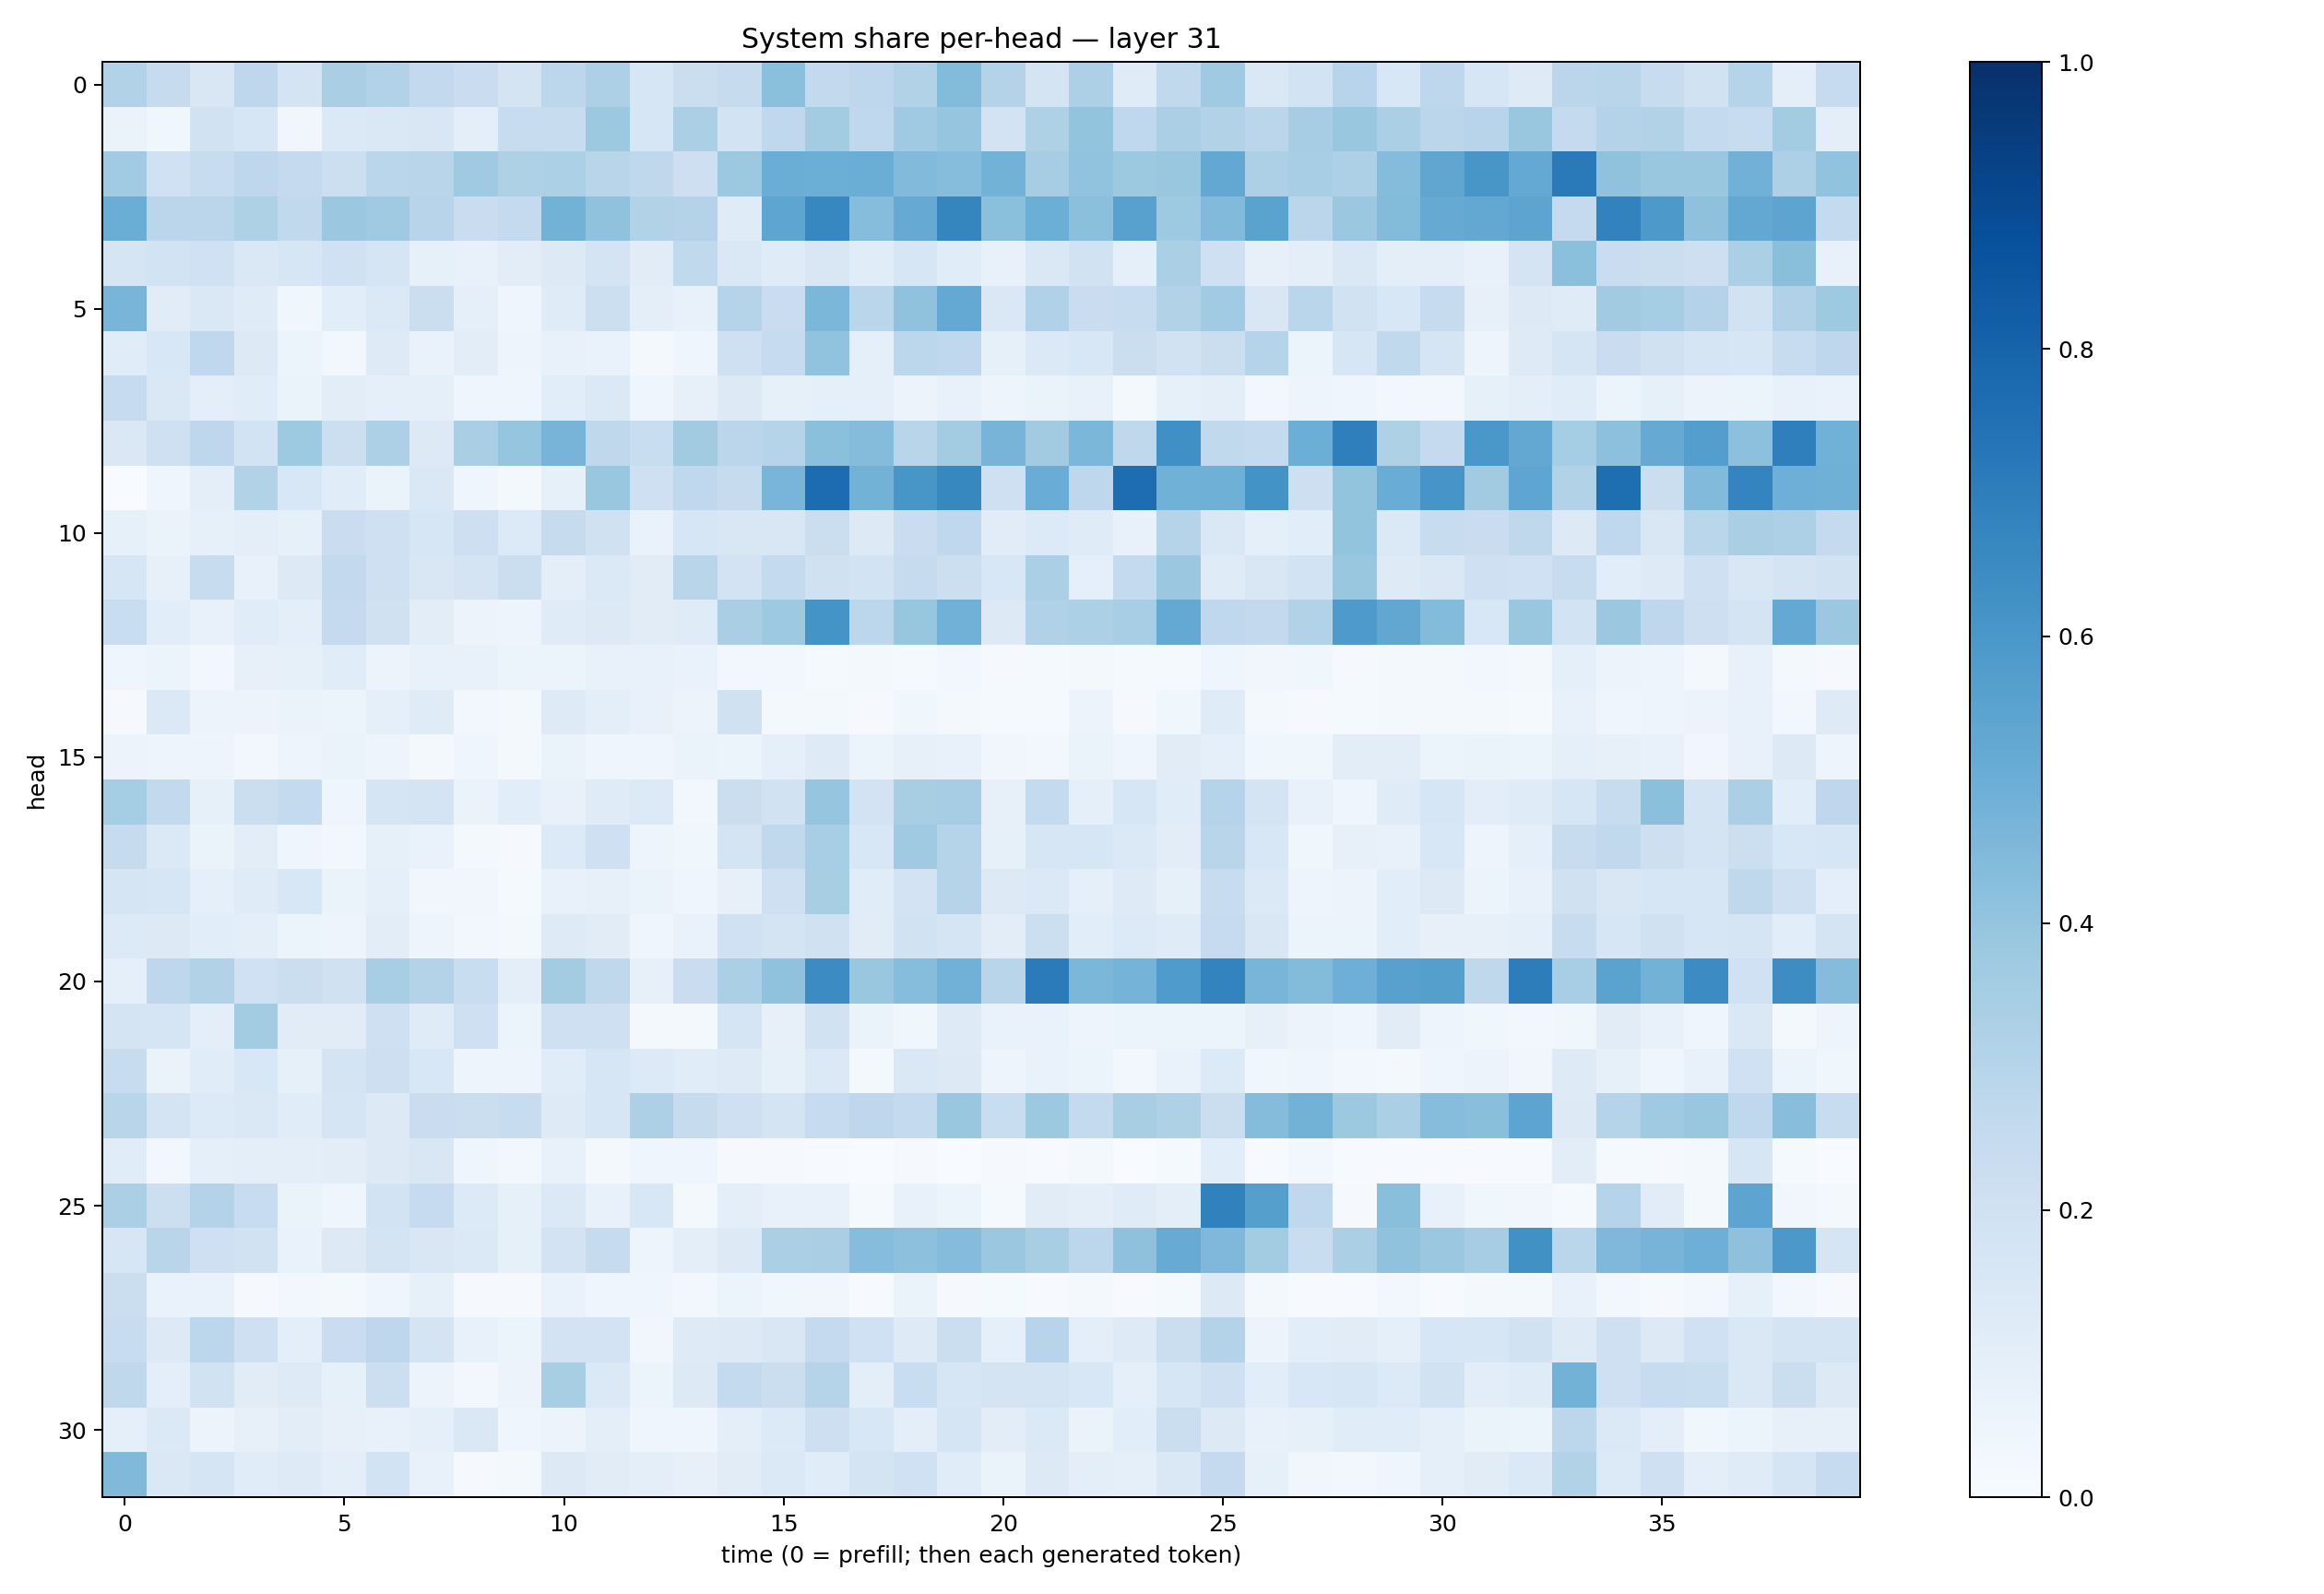

The data file committed next to this chart (first rows):
0.31387272, 0.2451596, 0.15190387, 0.27486157, 0.17926452, 0.33804962, 0.31490776, 0.26061374, 0.2297807, 0.17247212, 0.2805443, 0.32778588, 0.16245757, 0.226121, 0.24606521, 0.42149824, 0.25979218, 0.275971, 0.3130561, 0.4411325, 0.3052109, 0.17766918, 0.32594657, 0.11931035
0.0662, 0.03764, 0.1908, 0.1579, 0.03212, 0.1398, 0.1471, 0.1511, 0.1, 0.2412, 0.236, 0.376, 0.1589, 0.3357, 0.1836, 0.2681, 0.3574, 0.2692, 0.368, 0.397, 0.1811, 0.3207, 0.3987, 0.2663
0.3663, 0.1996, 0.2371, 0.274, 0.2526, 0.218, 0.2855, 0.2898, 0.3681, 0.322, 0.3304, 0.2918, 0.2719, 0.2124, 0.3786, 0.5, 0.4999, 0.5015, 0.4441, 0.4302, 0.477, 0.349, 0.4034, 0.376
0.5036, 0.2848, 0.2838, 0.3225, 0.2635, 0.379, 0.3677, 0.2945, 0.2297, 0.2509, 0.4777, 0.4066, 0.3143, 0.3074, 0.1206, 0.5387, 0.6653, 0.433, 0.5146, 0.6685, 0.4219, 0.4986, 0.4216, 0.5579
0.167, 0.1841, 0.1992, 0.1446, 0.1623, 0.2012, 0.1669, 0.08345, 0.07692, 0.1043, 0.1263, 0.1776, 0.1124, 0.2617, 0.1418, 0.1192, 0.15, 0.1136, 0.1572, 0.1155, 0.07289, 0.142, 0.1909, 0.08748
0.4674, 0.1095, 0.1426, 0.1195, 0.03732, 0.1074, 0.1369, 0.2218, 0.09335, 0.04413, 0.1188, 0.2153, 0.09484, 0.07782, 0.3017, 0.2295, 0.4572, 0.286, 0.4074, 0.5208, 0.1436, 0.3202, 0.2296, 0.2364
0.1155, 0.1552, 0.2666, 0.1267, 0.06014, 0.02799, 0.1245, 0.07026, 0.1022, 0.04909, 0.07065, 0.06994, 0.02284, 0.04687, 0.2108, 0.2469, 0.4033, 0.08741, 0.2807, 0.2695, 0.08206, 0.1369, 0.155, 0.2248
0.2459, 0.1474, 0.1004, 0.114, 0.06343, 0.1043, 0.09363, 0.09282, 0.04489, 0.0397, 0.1065, 0.1381, 0.0454, 0.07972, 0.1282, 0.08296, 0.08992, 0.09267, 0.05622, 0.07291, 0.04857, 0.06622, 0.07197, 0.02046
0.1429, 0.2107, 0.2745, 0.1837, 0.3737, 0.2175, 0.3268, 0.1276, 0.3386, 0.3958, 0.4713, 0.273, 0.2339, 0.361, 0.2819, 0.2986, 0.4208, 0.4341, 0.2919, 0.3586, 0.4689, 0.363, 0.458, 0.2696
0.002638, 0.04318, 0.09715, 0.3133, 0.153, 0.1166, 0.06461, 0.1475, 0.04265, 0.01987, 0.08521, 0.3844, 0.2084, 0.2674, 0.2459, 0.4683, 0.7683, 0.4789, 0.6055, 0.661, 0.206, 0.5075, 0.2737, 0.7644
0.08524, 0.06319, 0.08288, 0.09839, 0.08588, 0.2304, 0.2054, 0.1616, 0.2141, 0.1351, 0.2451, 0.1966, 0.06702, 0.1607, 0.1509, 0.1512, 0.2252, 0.1268, 0.2271, 0.2687, 0.1111, 0.1345, 0.12, 0.07072
0.1593, 0.08078, 0.2356, 0.07465, 0.1265, 0.2593, 0.2064, 0.1489, 0.1748, 0.2205, 0.09934, 0.1369, 0.1123, 0.2923, 0.1835, 0.2552, 0.1976, 0.1872, 0.2427, 0.2155, 0.1545, 0.335, 0.09004, 0.2563
0.232, 0.109, 0.07666, 0.1153, 0.1007, 0.2535, 0.1961, 0.1051, 0.05529, 0.05041, 0.1206, 0.1314, 0.1104, 0.1173, 0.3396, 0.3735, 0.6164, 0.2792, 0.3909, 0.4827, 0.1326, 0.3187, 0.3291, 0.3443
0.04062, 0.05892, 0.03049, 0.07983, 0.08479, 0.1144, 0.05664, 0.07275, 0.07438, 0.05467, 0.06184, 0.07614, 0.07777, 0.07006, 0.02494, 0.0296, 0.01481, 0.02265, 0.01496, 0.02971, 0.01082, 0.0151, 0.01835, 0.01454
0.008237, 0.1378, 0.05696, 0.05687, 0.06586, 0.05465, 0.09061, 0.1182, 0.02901, 0.02201, 0.1223, 0.09756, 0.07039, 0.05476, 0.1956, 0.02001, 0.02046, 0.01038, 0.03554, 0.01633, 0.01458, 0.01466, 0.05774, 0.01042
0.05672, 0.04956, 0.04877, 0.02945, 0.04818, 0.06303, 0.04702, 0.02222, 0.04265, 0.01808, 0.06558, 0.04143, 0.03974, 0.06547, 0.05982, 0.09078, 0.1221, 0.0617, 0.0799, 0.07685, 0.03345, 0.02531, 0.0649, 0.04375
0.3526, 0.2591, 0.08272, 0.2189, 0.256, 0.0407, 0.1718, 0.1752, 0.06431, 0.1068, 0.07745, 0.1208, 0.1344, 0.02358, 0.2199, 0.1901, 0.3954, 0.1828, 0.3399, 0.3509, 0.08005, 0.255, 0.08888, 0.1612
0.2432, 0.1389, 0.06492, 0.1041, 0.04619, 0.02682, 0.08575, 0.06665, 0.01995, 0.01035, 0.1356, 0.2099, 0.04804, 0.03651, 0.173, 0.262, 0.3468, 0.1535, 0.3685, 0.3017, 0.08576, 0.1604, 0.1573, 0.1386
0.1701, 0.161, 0.08914, 0.1195, 0.1554, 0.06411, 0.08628, 0.03498, 0.0344, 0.01555, 0.07781, 0.07904, 0.06536, 0.0414, 0.07999, 0.2065, 0.3419, 0.1146, 0.1824, 0.2973, 0.1252, 0.1395, 0.0866, 0.1217
0.135, 0.132, 0.1075, 0.1012, 0.06107, 0.05041, 0.103, 0.04957, 0.02454, 0.02081, 0.1246, 0.1111, 0.04083, 0.06775, 0.2014, 0.1789, 0.1989, 0.1098, 0.188, 0.1662, 0.104, 0.2172, 0.1075, 0.1345
0.08734, 0.276, 0.3097, 0.2007, 0.2204, 0.1979, 0.3449, 0.3053, 0.2337, 0.09704, 0.3564, 0.2722, 0.07855, 0.229, 0.3335, 0.408, 0.6481, 0.3882, 0.4328, 0.4831, 0.2914, 0.7093, 0.458, 0.4748
0.1733, 0.1689, 0.09993, 0.3575, 0.1127, 0.1102, 0.2096, 0.1209, 0.2067, 0.06228, 0.2054, 0.2071, 0.01811, 0.01975, 0.1683, 0.08189, 0.1896, 0.06364, 0.03684, 0.1243, 0.06826, 0.07019, 0.04786, 0.05866
0.2394, 0.06436, 0.1153, 0.1548, 0.08445, 0.1755, 0.2114, 0.1559, 0.04825, 0.05003, 0.1167, 0.1582, 0.1343, 0.1164, 0.1214, 0.0854, 0.1397, 0.02265, 0.1435, 0.1279, 0.04773, 0.06893, 0.05345, 0.02802
0.2929, 0.1735, 0.1358, 0.1454, 0.1154, 0.1714, 0.1269, 0.2295, 0.2193, 0.2363, 0.1232, 0.1629, 0.328, 0.2424, 0.2046, 0.1758, 0.2499, 0.2768, 0.2559, 0.3851, 0.2325, 0.3774, 0.2576, 0.3412
0.1167, 0.02515, 0.09121, 0.09421, 0.1011, 0.1032, 0.1253, 0.151, 0.03918, 0.02806, 0.07144, 0.02155, 0.0432, 0.03991, 0.008237, 0.01039, 0.005062, 0.002741, 0.009506, 0.002804, 0.01163, 0.007491, 0.01848, 0.002118
0.3352, 0.2182, 0.3078, 0.2411, 0.06269, 0.04102, 0.1859, 0.2482, 0.1329, 0.08583, 0.1401, 0.0745, 0.1526, 0.01879, 0.09407, 0.07629, 0.07444, 0.01349, 0.07805, 0.05216, 0.01492, 0.1107, 0.09524, 0.1198
0.1593, 0.2918, 0.2052, 0.1927, 0.06924, 0.1316, 0.1778, 0.1497, 0.1388, 0.08471, 0.1825, 0.2443, 0.0477, 0.09707, 0.1277, 0.3337, 0.3382, 0.4309, 0.4151, 0.4345, 0.3806, 0.3407, 0.2776, 0.4122
0.2238, 0.07003, 0.0699, 0.0107, 0.02601, 0.02174, 0.04297, 0.08271, 0.01118, 0.0108, 0.07002, 0.04408, 0.0445, 0.02478, 0.05886, 0.03664, 0.03173, 0.006782, 0.06451, 0.008454, 0.01454, 0.005714, 0.01884, 0.006033
0.2393, 0.1294, 0.2775, 0.2056, 0.1003, 0.2288, 0.2754, 0.1786, 0.07722, 0.06015, 0.1804, 0.1802, 0.03504, 0.1246, 0.1322, 0.1517, 0.2502, 0.2028, 0.1217, 0.2238, 0.08964, 0.2932, 0.1007, 0.1213
0.2721, 0.09979, 0.1928, 0.112, 0.1213, 0.08374, 0.2183, 0.05829, 0.0263, 0.05817, 0.3406, 0.1384, 0.05959, 0.1319, 0.257, 0.226, 0.3034, 0.1005, 0.2321, 0.1622, 0.1752, 0.1736, 0.1548, 0.08731
0.08861, 0.1402, 0.05735, 0.08105, 0.1019, 0.08076, 0.07771, 0.09045, 0.1431, 0.04238, 0.05795, 0.1007, 0.04496, 0.03926, 0.09764, 0.1344, 0.2143, 0.1536, 0.1013, 0.1659, 0.1016, 0.137, 0.06351, 0.1075
0.4489, 0.1468, 0.1669, 0.1158, 0.1248, 0.09438, 0.1846, 0.07575, 0.009533, 0.01995, 0.1256, 0.1118, 0.09413, 0.08045, 0.111, 0.1374, 0.1155, 0.1719, 0.2011, 0.1167, 0.06437, 0.1265, 0.09806, 0.09142
